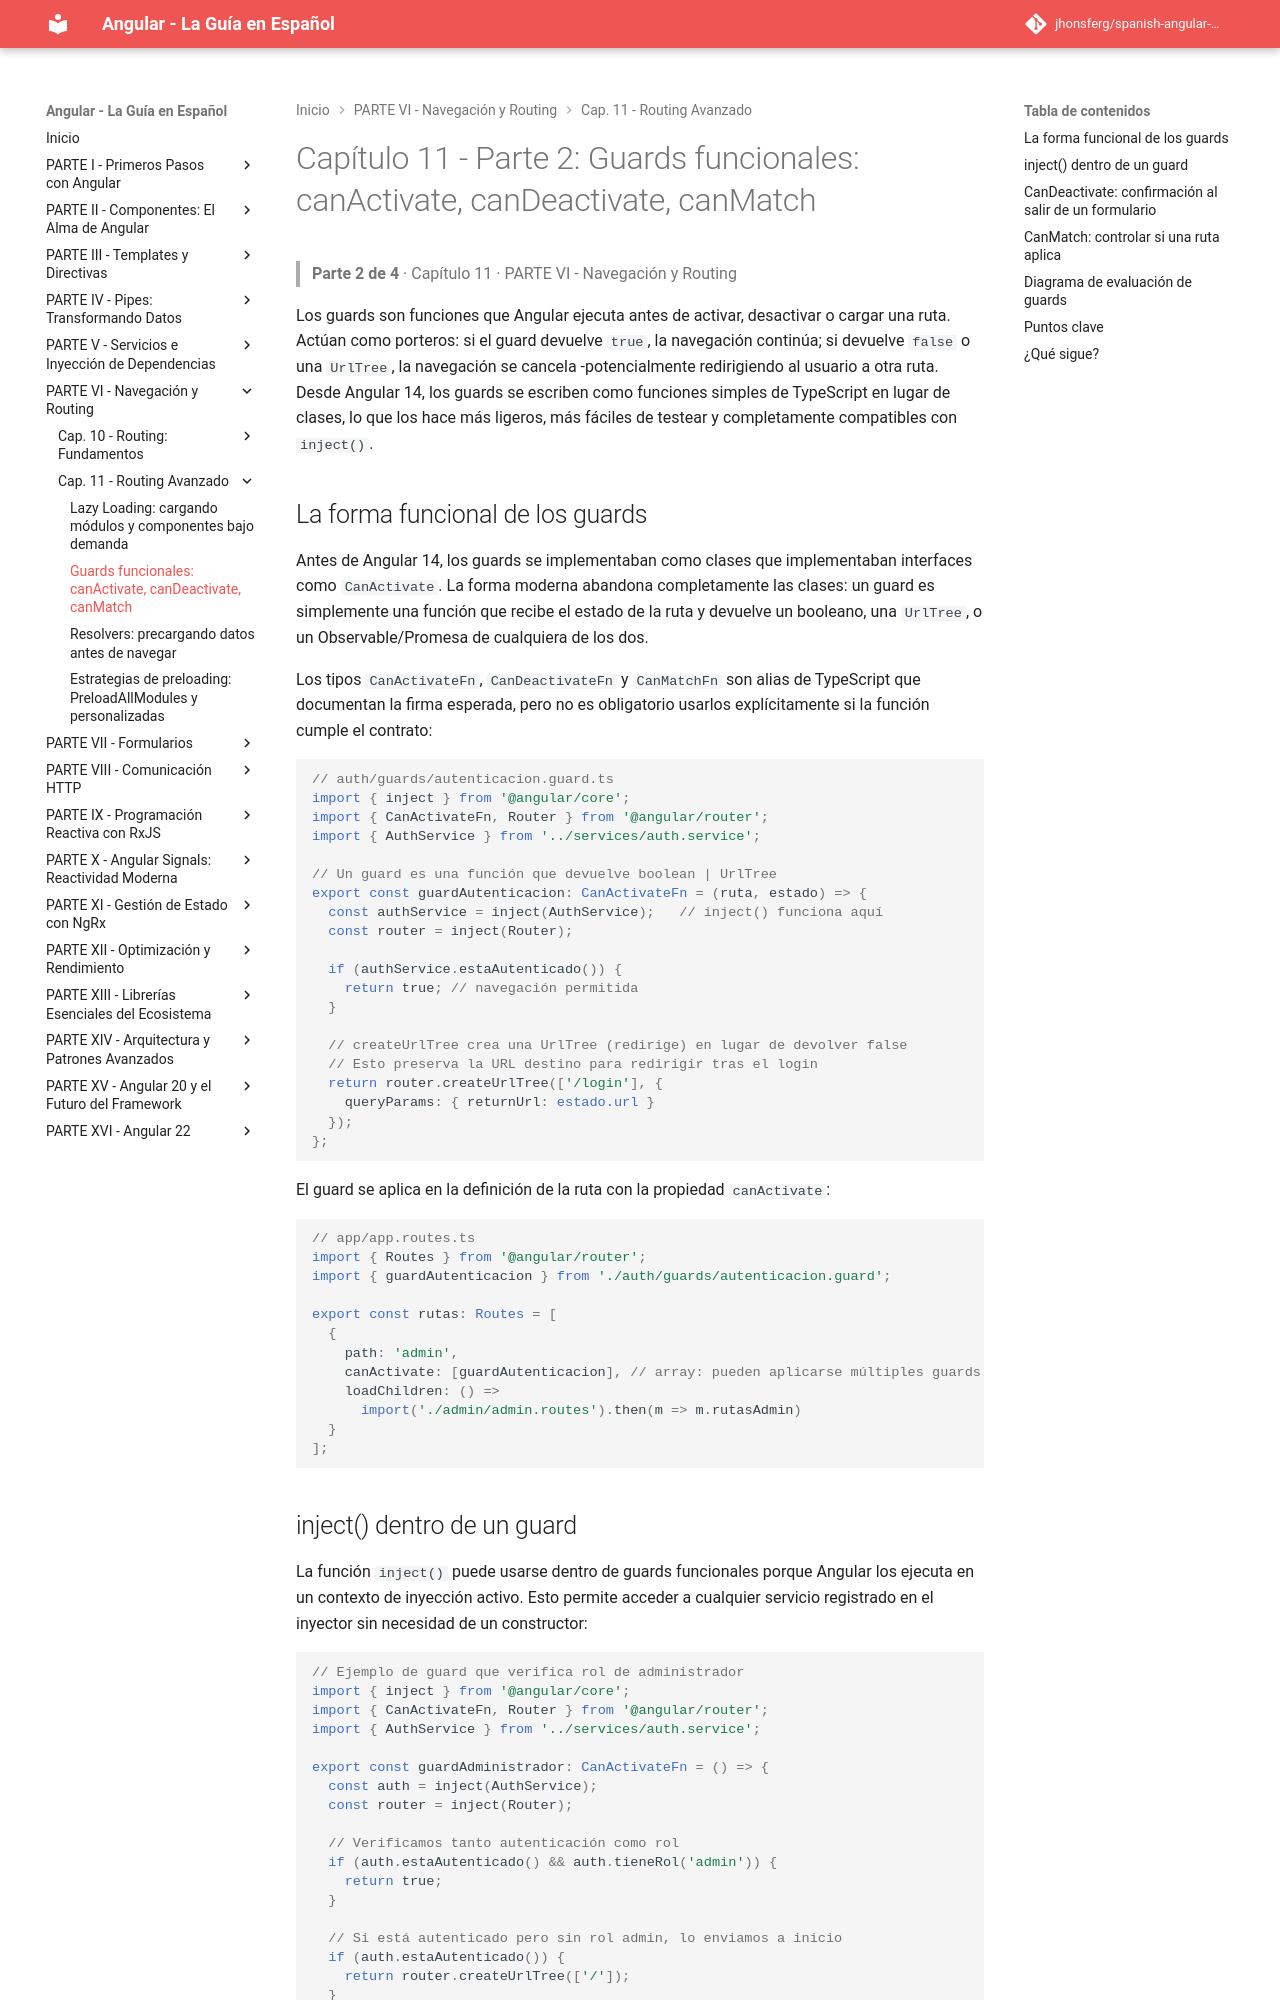

repository: jhonsferg/spanish-angular-guide · page: 11-routing-avanzado/2-guards-funcionales-canactivate-candeactivate-canmatch/index.html · generator: mkdocs

# Capítulo 11 - Parte 2: Guards funcionales: canActivate, canDeactivate, canMatch

> **Parte 2 de 4** · Capítulo 11 · PARTE VI - Navegación y Routing

Los guards son funciones que Angular ejecuta antes de activar, desactivar o cargar una ruta. Actúan como porteros: si el guard devuelve `true`, la navegación continúa; si devuelve `false` o una `UrlTree`, la navegación se cancela -potencialmente redirigiendo al usuario a otra ruta. Desde Angular 14, los guards se escriben como funciones simples de TypeScript en lugar de clases, lo que los hace más ligeros, más fáciles de testear y completamente compatibles con `inject()`.

## La forma funcional de los guards

Antes de Angular 14, los guards se implementaban como clases que implementaban interfaces como `CanActivate`. La forma moderna abandona completamente las clases: un guard es simplemente una función que recibe el estado de la ruta y devuelve un booleano, una `UrlTree`, o un Observable/Promesa de cualquiera de los dos.

Los tipos `CanActivateFn`, `CanDeactivateFn` y `CanMatchFn` son alias de TypeScript que documentan la firma esperada, pero no es obligatorio usarlos explícitamente si la función cumple el contrato:

```typescript
// auth/guards/autenticacion.guard.ts
import { inject } from '@angular/core';
import { CanActivateFn, Router } from '@angular/router';
import { AuthService } from '../services/auth.service';

// Un guard es una función que devuelve boolean | UrlTree
export const guardAutenticacion: CanActivateFn = (ruta, estado) => {
  const authService = inject(AuthService);   // inject() funciona aquí
  const router = inject(Router);

  if (authService.estaAutenticado()) {
    return true; // navegación permitida
  }

  // createUrlTree crea una UrlTree (redirige) en lugar de devolver false
  // Esto preserva la URL destino para redirigir tras el login
  return router.createUrlTree(['/login'], {
    queryParams: { returnUrl: estado.url }
  });
};
```

El guard se aplica en la definición de la ruta con la propiedad `canActivate`:

```typescript
// app/app.routes.ts
import { Routes } from '@angular/router';
import { guardAutenticacion } from './auth/guards/autenticacion.guard';

export const rutas: Routes = [
  {
    path: 'admin',
    canActivate: [guardAutenticacion], // array: pueden aplicarse múltiples guards
    loadChildren: () =>
      import('./admin/admin.routes').then(m => m.rutasAdmin)
  }
];
```
